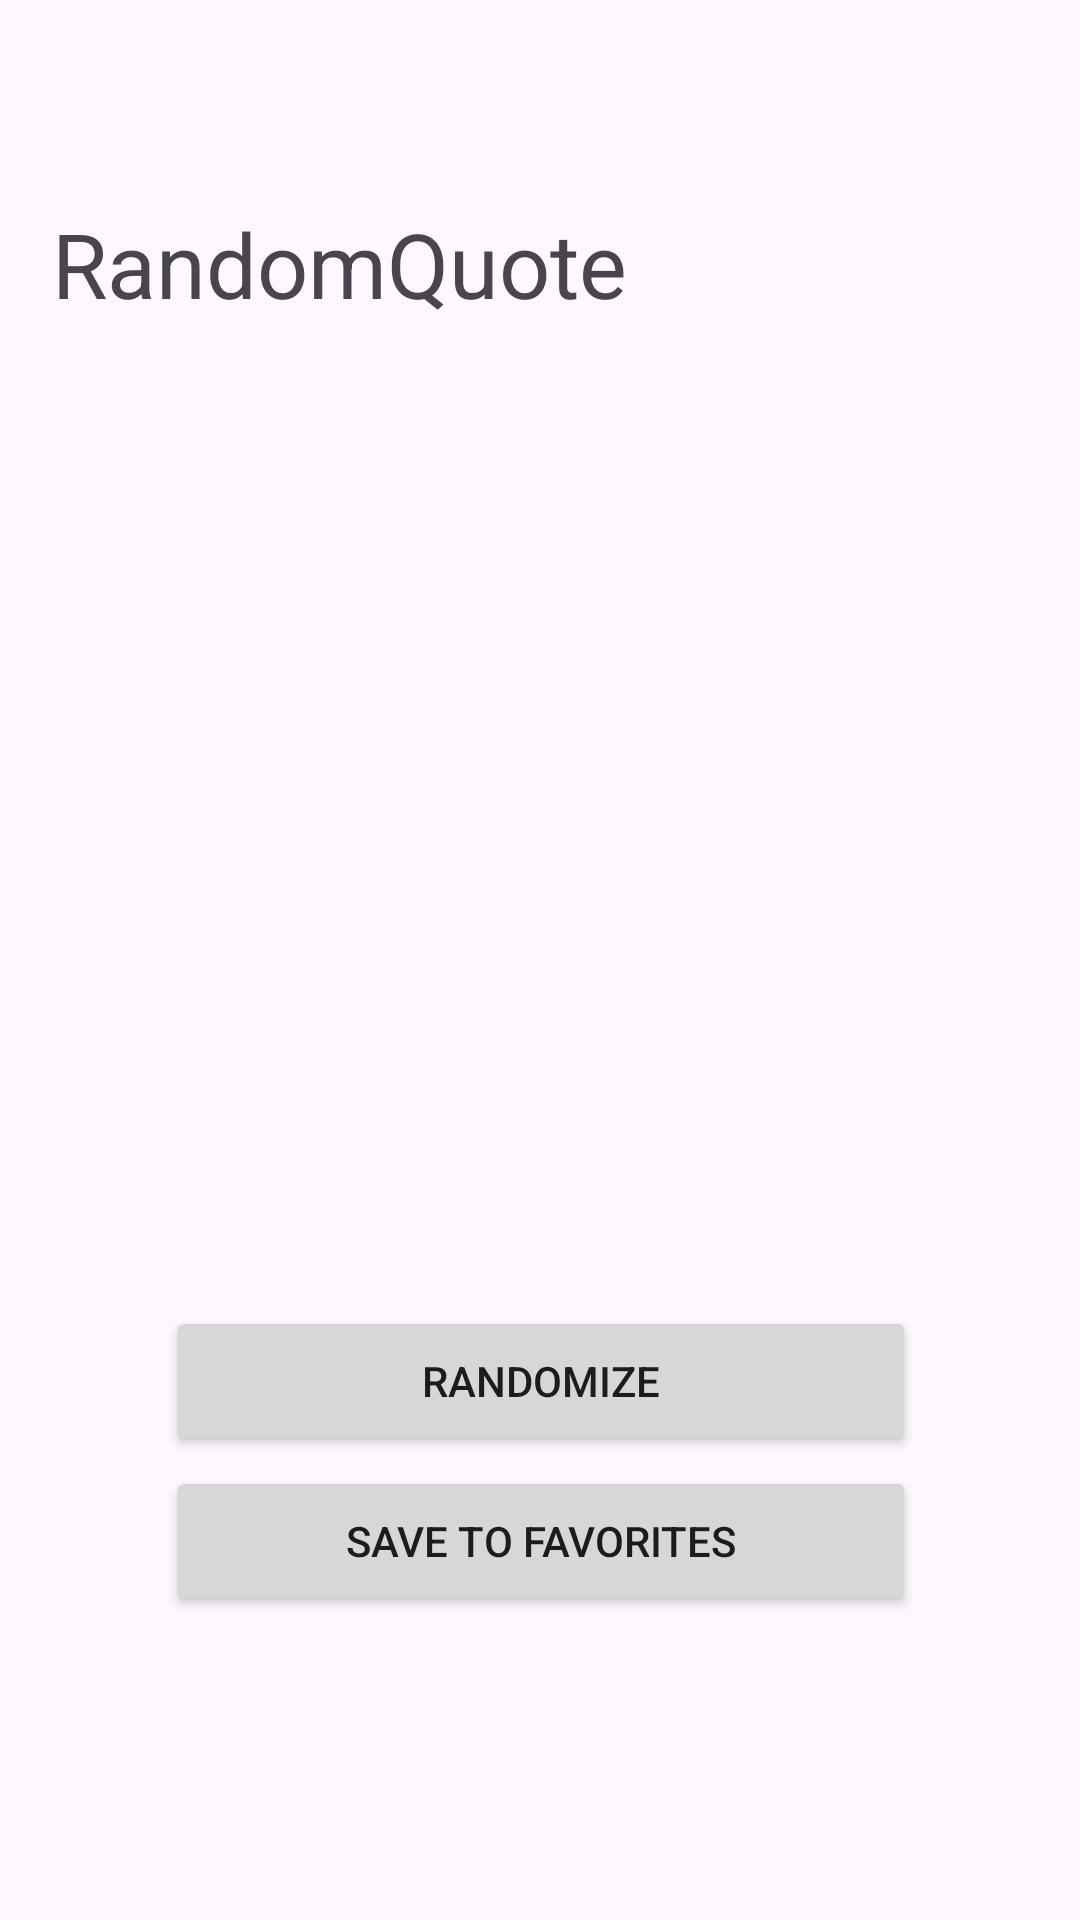

Produce the Android XML layout that renders to this screen, including the resource entries it uses.
<!-- AndroidManifest.xml: application theme Theme.Quoterandomizer -->
<!-- res/layout/random_quote.xml -->
<?xml version="1.0" encoding="utf-8"?>
<androidx.constraintlayout.widget.ConstraintLayout xmlns:android="http://schemas.android.com/apk/res/android"
    xmlns:app="http://schemas.android.com/apk/res-auto"
    xmlns:tools="http://schemas.android.com/tools"
    android:layout_width="match_parent"
    android:layout_height="match_parent"
    tools:ignore="MissingDefaultResource">

    <Button
        android:id="@+id/button5"
        android:layout_width="250dp"
        android:layout_height="50dp"
        android:text="RANDOMIZE"
        app:layout_constraintBottom_toBottomOf="parent"
        app:layout_constraintEnd_toEndOf="parent"
        app:layout_constraintHorizontal_bias="0.503"
        app:layout_constraintStart_toStartOf="parent"
        app:layout_constraintTop_toTopOf="parent"
        app:layout_constraintVertical_bias="0.738" />

    <Button
        android:id="@+id/button6"
        android:layout_width="250dp"
        android:layout_height="50dp"
        android:text="SAVE TO FAVORITES"
        app:layout_constraintBottom_toBottomOf="parent"
        app:layout_constraintEnd_toEndOf="parent"
        app:layout_constraintHorizontal_bias="0.503"
        app:layout_constraintStart_toStartOf="parent"
        app:layout_constraintTop_toTopOf="parent"
        app:layout_constraintVertical_bias="0.828" />

    <TextView
        android:id="@+id/textView3"
        android:layout_width="325dp"
        android:layout_height="361dp"
        android:text="RandomQuote"
        android:textSize="30dp"
        app:layout_constraintBottom_toBottomOf="parent"
        app:layout_constraintEnd_toEndOf="parent"
        app:layout_constraintHorizontal_bias="0.493"
        app:layout_constraintStart_toStartOf="parent"
        app:layout_constraintTop_toTopOf="parent"
        app:layout_constraintVertical_bias="0.243"
        tools:ignore="MissingConstraints" />
</androidx.constraintlayout.widget.ConstraintLayout>
<!-- resources referenced by this layout -->
<resources>
  <style name="Theme.Quoterandomizer" parent="Base.Theme.Quoterandomizer" />
  <style name="Base.Theme.Quoterandomizer" parent="Theme.Material3.DayNight.NoActionBar">
          
          
      </style>
</resources>
